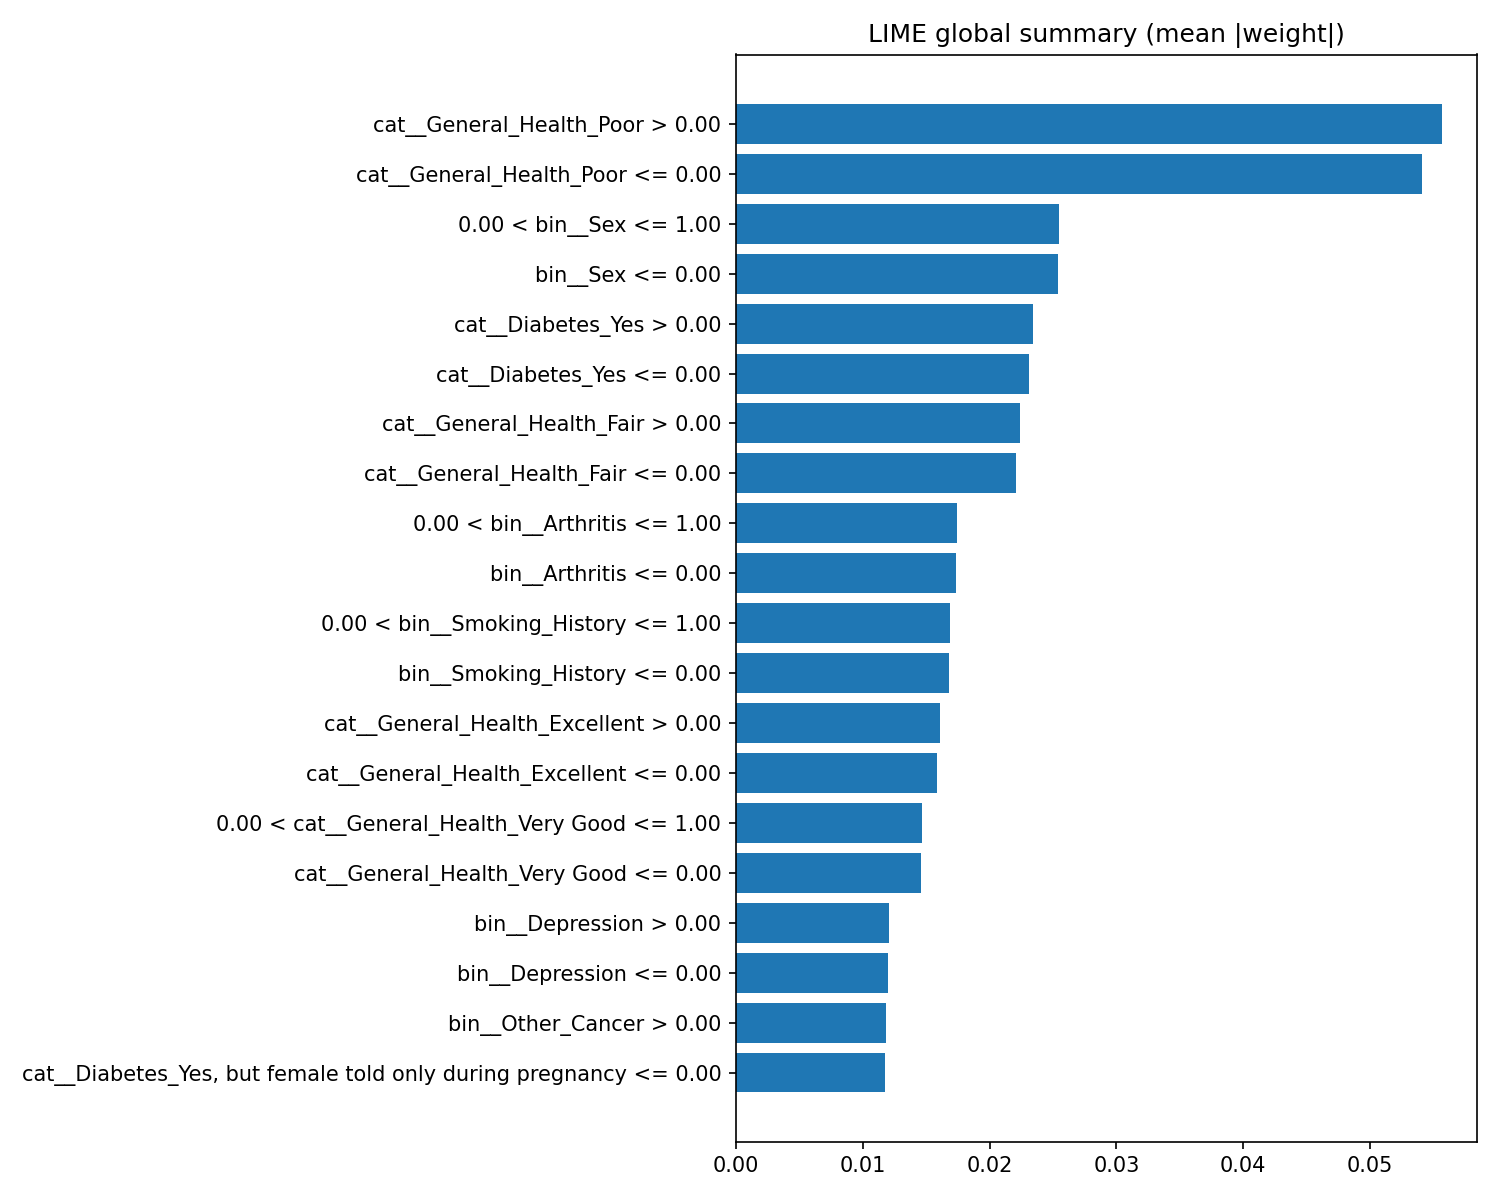

The data file committed next to this chart (first rows):
feature, mean_weight, mean_abs_weight, frequency
cat__General_Health_Poor > 0.00, 0.05569, 0.05569, 2275
cat__General_Health_Poor <= 0.00, -0.05408, 0.05408, 59496
0.00 < bin__Sex <= 1.00, 0.02544, 0.02544, 29595
bin__Sex <= 0.00, -0.02541, 0.02541, 32176
cat__Diabetes_Yes > 0.00, 0.0234, 0.0234, 8005
cat__Diabetes_Yes <= 0.00, -0.02314, 0.02314, 53766
cat__General_Health_Fair > 0.00, 0.0224, 0.0224, 7040
cat__General_Health_Fair <= 0.00, -0.02205, 0.02205, 54731
0.00 < bin__Arthritis <= 1.00, 0.01743, 0.01743, 20290
bin__Arthritis <= 0.00, -0.01736, 0.01736, 41481
0.00 < bin__Smoking_History <= 1.00, 0.01688, 0.01688, 25045
bin__Smoking_History <= 0.00, -0.01679, 0.01679, 36726
cat__General_Health_Excellent > 0.00, -0.01607, 0.01607, 11249
cat__General_Health_Excellent <= 0.00, 0.01588, 0.01588, 50522
0.00 < cat__General_Health_Very Good <= …, -0.01466, 0.01466, 22047
cat__General_Health_Very Good <= 0.00, 0.01457, 0.01457, 39724
bin__Depression > 0.00, 0.01208, 0.01208, 11692
bin__Depression <= 0.00, -0.01199, 0.01199, 47113
bin__Other_Cancer > 0.00, 0.01186, 0.01186, 5325
cat__Diabetes_Yes, but female told only …, 0.01177, 0.01177, 8375
bin__Other_Cancer <= 0.00, -0.01168, 0.01168, 49202
cat__Diabetes_Yes, but female told only …, -0.01155, 0.01155, 40
cat__Checkup_Never <= 0.00, 0.01134, 0.01151, 1790
cat__Checkup_Never > 0.00, -0.01044, 0.01044, 5
